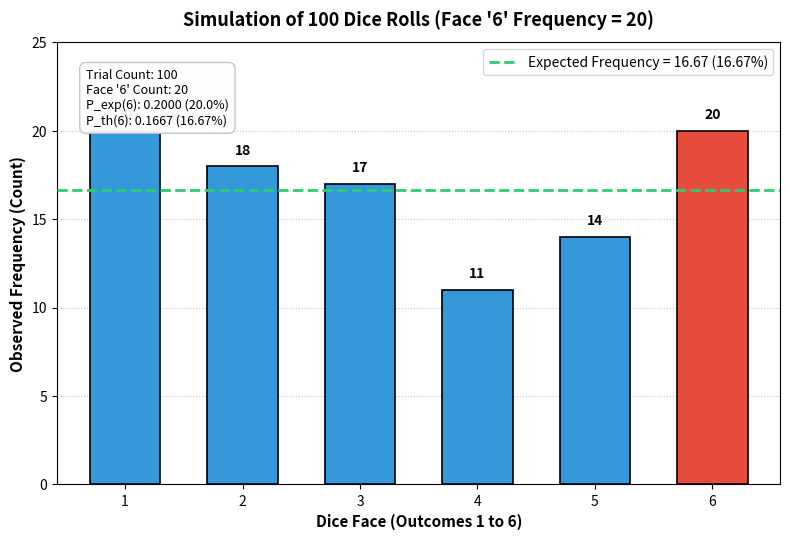

Python code for this plot: (Note: this script raises an exception after producing the figure.)
"""
Session 8 - Task 2: Dice Rolling Simulation (100 Trials)
File: session-8/task2_dice_simulation.py

"""

import os
import random
from collections import Counter
import matplotlib
matplotlib.use('Agg')
import matplotlib.pyplot as plt

def run_task2(seed=42):
    # Set seed for reproducible run results, but the code works with any seed
    if seed is not None:
        random.seed(seed)

    num_rolls = 100
    rolls = []
    count_6 = 0

    # -------------------------------------------------------------
    # 1. Simulate 100 Dice Rolls using random.randint(1, 6)
    # -------------------------------------------------------------
    for _ in range(num_rolls):
        roll = random.randint(1, 6)
        rolls.append(roll)
        if roll == 6:
            count_6 += 1

    # -------------------------------------------------------------
    # 2. Probability Calculations
    # -------------------------------------------------------------
    # Experimental (Empirical) Probability: count / total trials
    experimental_prob = count_6 / num_rolls
    
    # Theoretical Probability for a fair 6-sided die: 1/6
    theoretical_prob = 1.0 / 6.0

    # Error analysis
    abs_error = abs(experimental_prob - theoretical_prob)
    rel_error = (abs_error / theoretical_prob) * 100

    # Count occurrences of all faces for complete breakdown
    face_counts = Counter(rolls)

    print("=" * 68)
    print(" TASK 2: 100 DICE ROLLS SIMULATION & EXPERIMENTAL PROBABILITY")
    print("=" * 68)
    print(f"Total Simulation Trials (N)      : {num_rolls}")
    print(f"Target Face                      : '6'")
    print(f"Number of times '6' appeared     : {count_6}")
    print("-" * 68)
    print(f"Experimental Probability P_exp(6): {count_6} / {num_rolls} = {experimental_prob:.4f} ({experimental_prob * 100:.2f}%)")
    print(f"Theoretical Probability P_th(6)  : 1 / 6    = {theoretical_prob:.4f} ({theoretical_prob * 100:.2f}%)")
    print(f"Absolute Difference              : {abs_error:.4f} ({abs_error * 100:.2f} percentage points)")
    print(f"Relative Percentage Error        : {rel_error:.2f}%")
    print("-" * 68)
    print("Full Frequency Distribution Across All 6 Faces:")
    print(f"{'Face':<8} | {'Occurrences':<14} | {'Experimental Prob':<18} | {'Theoretical Prob':<18}")
    print("-" * 68)
    for face in range(1, 7):
        cnt = face_counts.get(face, 0)
        prob = cnt / num_rolls
        print(f"  {face:<6} | {cnt:<14} | {prob:<18.4f} | {theoretical_prob:<18.4f}")
    print("=" * 68)

    # -------------------------------------------------------------
    # 3. Demonstration of Law of Large Numbers (Convergence)
    # -------------------------------------------------------------
    print("\nLAW OF LARGE NUMBERS CONVERGENCE CHECK:")
    print("-" * 68)
    print("Trials (N) | Count of 6s | Experimental P(6) | Theoretical P(6) | Difference")
    print("-" * 68)
    for n_test in [100, 1000, 10000, 100000]:
        c6 = sum(1 for _ in range(n_test) if random.randint(1, 6) == 6)
        p_exp = c6 / n_test
        diff = abs(p_exp - theoretical_prob)
        print(f"{n_test:<10} | {c6:<11} | {p_exp:<17.4f} | {theoretical_prob:<16.4f} | {diff:.4f}")
    print("=" * 68)

    # -------------------------------------------------------------
    # 4. Visualization Bar Chart
    # -------------------------------------------------------------
    faces = list(range(1, 7))
    counts = [face_counts.get(f, 0) for f in faces]
    colors = ['#3498DB' if f != 6 else '#E74C3C' for f in faces]

    plt.figure(figsize=(8, 5.5), dpi=150)
    bars = plt.bar(faces, counts, color=colors, edgecolor='black', linewidth=1.2, width=0.6, zorder=3)
    
    # Add counts on top of bars
    for bar in bars:
        height = bar.get_height()
        plt.text(bar.get_x() + bar.get_width() / 2., height + 0.5,
                 f"{int(height)}", ha='center', va='bottom', fontsize=10, fontweight='bold')

    # Add theoretical expected value line (100 * 1/6 = 16.67)
    expected_count = num_rolls * theoretical_prob
    plt.axhline(expected_count, color='#2ECC71', linestyle='--', linewidth=2,
                label=f"Expected Frequency = {expected_count:.2f} (16.67%)", zorder=4)

    plt.title(f"Simulation of 100 Dice Rolls (Face '6' Frequency = {count_6})", fontsize=13, fontweight='bold', pad=12)
    plt.xlabel("Dice Face (Outcomes 1 to 6)", fontsize=11, fontweight='semibold')
    plt.ylabel("Observed Frequency (Count)", fontsize=11, fontweight='semibold')
    plt.xticks(faces)
    plt.ylim(0, max(counts) + 5)
    plt.grid(axis='y', linestyle=':', alpha=0.7, zorder=0)
    plt.legend(loc='upper right', frameon=True)

    # Add text summary box
    summary_txt = (
        f"Trial Count: 100\n"
        f"Face '6' Count: {count_6}\n"
        f"P_exp(6): {experimental_prob:.4f} ({experimental_prob*100:.1f}%)\n"
        f"P_th(6): {theoretical_prob:.4f} ({theoretical_prob*100:.2f}%)"
    )
    plt.gca().text(
        0.04, 0.94, summary_txt,
        transform=plt.gca().transAxes,
        fontsize=9,
        verticalalignment='top',
        bbox=dict(boxstyle='round,pad=0.5', facecolor='#FDFEFE', edgecolor='#BDC3C7', alpha=0.95)
    )

    plt.tight_layout()
    script_dir = os.path.dirname(os.path.abspath(__file__))
    output_path = os.path.join(script_dir, "dice_simulation_plot.png")
    plt.savefig(output_path)
    plt.close()

    print(f"\n[+] Dice simulation bar plot saved successfully to: {output_path}")


if __name__ == "__main__":
    run_task2()
